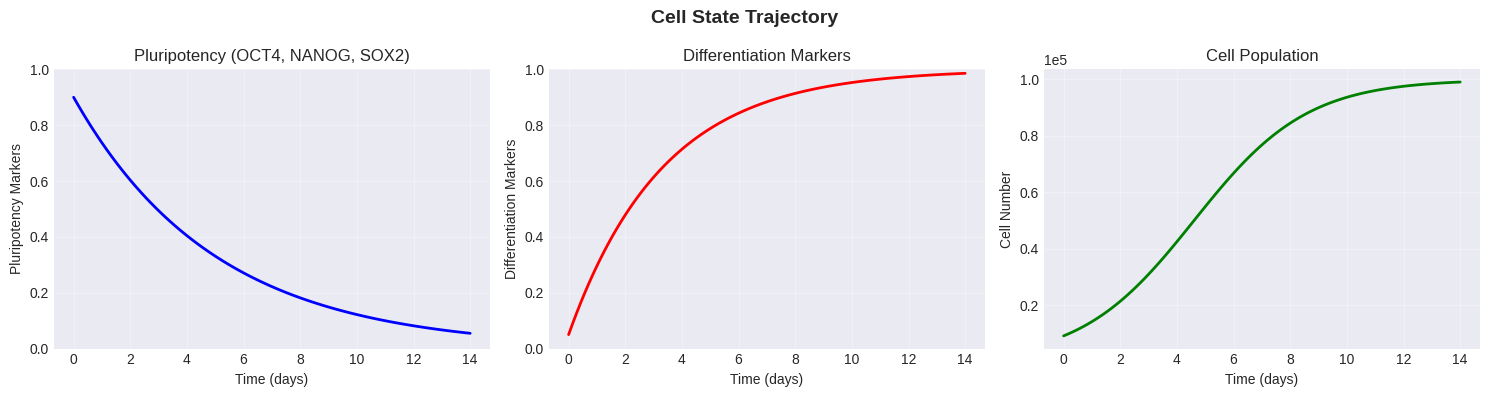
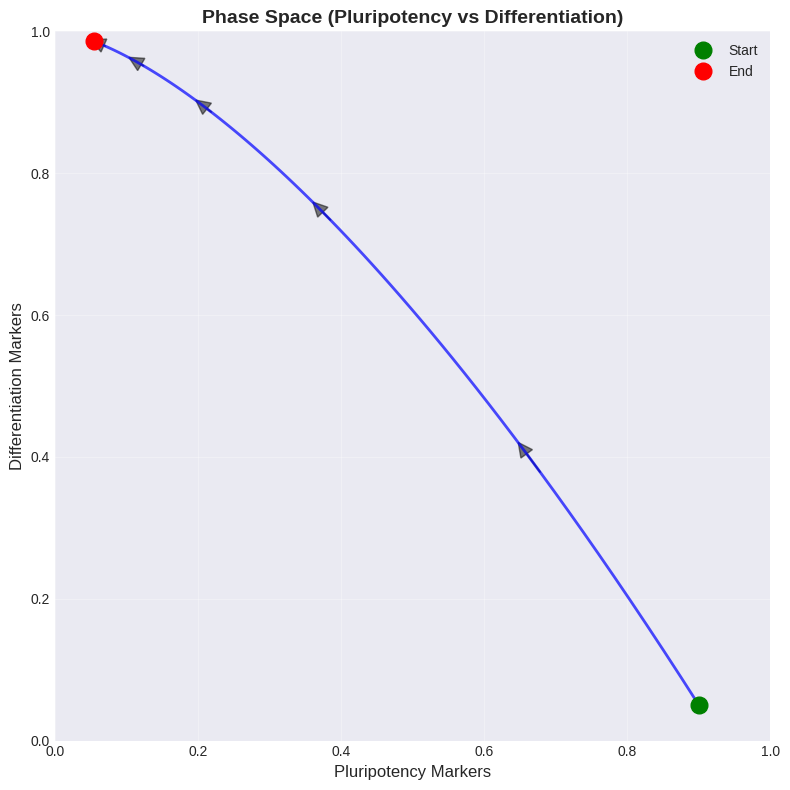

Source code (Python) for these figures, in order:
"""
Visualization utilities for Digital Twin.
"""

import numpy as np
import matplotlib.pyplot as plt
from matplotlib.figure import Figure
from typing import List, Dict, Optional, Tuple
import logging

logger = logging.getLogger(__name__)


class DigitalTwinPlotter:
    """Visualization utilities for digital twin results."""

    def __init__(self, style: str = 'seaborn-v0_8-darkgrid'):
        """
        Initialize plotter.

        Args:
            style: Matplotlib style to use
        """
        try:
            plt.style.use(style)
        except:
            logger.warning(f"Style '{style}' not available, using default")
            plt.style.use('default')

    def plot_trajectory(
        self,
        time_points: np.ndarray,
        states: np.ndarray,
        labels: Optional[List[str]] = None,
        title: str = "Cell State Trajectory",
        save_path: Optional[str] = None
    ) -> Figure:
        """
        Plot cell state trajectory over time.

        Args:
            time_points: Time points array
            states: State array [T, N] where T=time points, N=state variables
            labels: Labels for each state variable
            title: Plot title
            save_path: Path to save figure (if None, displays only)

        Returns:
            Matplotlib figure
        """
        if labels is None:
            labels = [f"State {i}" for i in range(states.shape[1])]

        fig, axes = plt.subplots(1, 3, figsize=(15, 4))

        # Pluripotency
        axes[0].plot(time_points, states[:, 0], 'b-', linewidth=2, label='Pluripotency')
        axes[0].set_xlabel('Time (days)')
        axes[0].set_ylabel('Pluripotency Markers')
        axes[0].set_title('Pluripotency (OCT4, NANOG, SOX2)')
        axes[0].grid(True, alpha=0.3)
        axes[0].set_ylim([0, 1])

        # Differentiation
        axes[1].plot(time_points, states[:, 1], 'r-', linewidth=2, label='Differentiation')
        axes[1].set_xlabel('Time (days)')
        axes[1].set_ylabel('Differentiation Markers')
        axes[1].set_title('Differentiation Markers')
        axes[1].grid(True, alpha=0.3)
        axes[1].set_ylim([0, 1])

        # Population
        axes[2].plot(time_points, states[:, 2], 'g-', linewidth=2, label='Population')
        axes[2].set_xlabel('Time (days)')
        axes[2].set_ylabel('Cell Number')
        axes[2].set_title('Cell Population')
        axes[2].grid(True, alpha=0.3)
        axes[2].ticklabel_format(style='scientific', axis='y', scilimits=(0, 0))

        plt.suptitle(title, fontsize=14, fontweight='bold')
        plt.tight_layout()

        if save_path:
            plt.savefig(save_path, dpi=300, bbox_inches='tight')
            logger.info(f"Figure saved to {save_path}")

        return fig

    def plot_phase_space(
        self,
        states: np.ndarray,
        title: str = "Phase Space (Pluripotency vs Differentiation)",
        save_path: Optional[str] = None
    ) -> Figure:
        """
        Plot phase space trajectory.

        Args:
            states: State array [T, N]
            title: Plot title
            save_path: Path to save figure

        Returns:
            Matplotlib figure
        """
        fig, ax = plt.subplots(figsize=(8, 8))

        # Plot trajectory
        ax.plot(states[:, 0], states[:, 1], 'b-', linewidth=2, alpha=0.7)

        # Mark start and end
        ax.plot(states[0, 0], states[0, 1], 'go', markersize=12, label='Start', zorder=5)
        ax.plot(states[-1, 0], states[-1, 1], 'ro', markersize=12, label='End', zorder=5)

        # Add arrows to show direction
        n_arrows = 5
        arrow_indices = np.linspace(10, len(states)-10, n_arrows, dtype=int)
        for idx in arrow_indices:
            if idx < len(states) - 1:
                dx = states[idx+1, 0] - states[idx, 0]
                dy = states[idx+1, 1] - states[idx, 1]
                ax.arrow(states[idx, 0], states[idx, 1], dx, dy,
                        head_width=0.02, head_length=0.02, fc='black', ec='black', alpha=0.5)

        ax.set_xlabel('Pluripotency Markers', fontsize=12)
        ax.set_ylabel('Differentiation Markers', fontsize=12)
        ax.set_title(title, fontsize=14, fontweight='bold')
        ax.grid(True, alpha=0.3)
        ax.legend()
        ax.set_xlim([0, 1])
        ax.set_ylim([0, 1])

        plt.tight_layout()

        if save_path:
            plt.savefig(save_path, dpi=300, bbox_inches='tight')
            logger.info(f"Figure saved to {save_path}")

        return fig

    def plot_prediction(
        self,
        history_time: np.ndarray,
        history_states: np.ndarray,
        prediction_time: np.ndarray,
        prediction_states: np.ndarray,
        uncertainty: Optional[np.ndarray] = None,
        title: str = "Digital Twin Prediction",
        save_path: Optional[str] = None
    ) -> Figure:
        """
        Plot historical data with predictions.

        Args:
            history_time: Historical time points
            history_states: Historical states
            prediction_time: Predicted time points
            prediction_states: Predicted states
            uncertainty: Uncertainty bounds (if available)
            title: Plot title
            save_path: Path to save figure

        Returns:
            Matplotlib figure
        """
        fig, axes = plt.subplots(2, 1, figsize=(12, 8))

        # Pluripotency
        axes[0].plot(history_time, history_states[:, 0], 'b-', linewidth=2,
                    label='Historical', marker='o', markersize=4)
        axes[0].plot(prediction_time, prediction_states[:, 0], 'b--', linewidth=2,
                    label='Predicted', marker='s', markersize=4)

        if uncertainty is not None:
            axes[0].fill_between(prediction_time,
                                prediction_states[:, 0] - uncertainty[:, 0],
                                prediction_states[:, 0] + uncertainty[:, 0],
                                alpha=0.2, color='blue', label='Uncertainty')

        axes[0].axvline(history_time[-1], color='gray', linestyle=':', linewidth=2,
                       label='Prediction Start')
        axes[0].set_ylabel('Pluripotency Markers', fontsize=11)
        axes[0].set_title('Pluripotency Prediction', fontsize=12, fontweight='bold')
        axes[0].legend()
        axes[0].grid(True, alpha=0.3)
        axes[0].set_ylim([0, 1])

        # Differentiation
        axes[1].plot(history_time, history_states[:, 1], 'r-', linewidth=2,
                    label='Historical', marker='o', markersize=4)
        axes[1].plot(prediction_time, prediction_states[:, 1], 'r--', linewidth=2,
                    label='Predicted', marker='s', markersize=4)

        if uncertainty is not None:
            axes[1].fill_between(prediction_time,
                                prediction_states[:, 1] - uncertainty[:, 1],
                                prediction_states[:, 1] + uncertainty[:, 1],
                                alpha=0.2, color='red', label='Uncertainty')

        axes[1].axvline(history_time[-1], color='gray', linestyle=':', linewidth=2,
                       label='Prediction Start')
        axes[1].set_xlabel('Time (days)', fontsize=11)
        axes[1].set_ylabel('Differentiation Markers', fontsize=11)
        axes[1].set_title('Differentiation Prediction', fontsize=12, fontweight='bold')
        axes[1].legend()
        axes[1].grid(True, alpha=0.3)
        axes[1].set_ylim([0, 1])

        plt.suptitle(title, fontsize=14, fontweight='bold')
        plt.tight_layout()

        if save_path:
            plt.savefig(save_path, dpi=300, bbox_inches='tight')
            logger.info(f"Figure saved to {save_path}")

        return fig

    def plot_comparison(
        self,
        time_points: np.ndarray,
        states_list: List[np.ndarray],
        labels: List[str],
        title: str = "Protocol Comparison",
        save_path: Optional[str] = None
    ) -> Figure:
        """
        Compare multiple simulation runs.

        Args:
            time_points: Time points (same for all runs)
            states_list: List of state arrays
            labels: Labels for each run
            title: Plot title
            save_path: Path to save figure

        Returns:
            Matplotlib figure
        """
        fig, axes = plt.subplots(2, 2, figsize=(14, 10))

        colors = plt.cm.tab10(np.linspace(0, 1, len(states_list)))

        # Pluripotency
        for states, label, color in zip(states_list, labels, colors):
            axes[0, 0].plot(time_points, states[:, 0], linewidth=2,
                          label=label, color=color)
        axes[0, 0].set_xlabel('Time (days)')
        axes[0, 0].set_ylabel('Pluripotency Markers')
        axes[0, 0].set_title('Pluripotency Comparison')
        axes[0, 0].legend()
        axes[0, 0].grid(True, alpha=0.3)

        # Differentiation
        for states, label, color in zip(states_list, labels, colors):
            axes[0, 1].plot(time_points, states[:, 1], linewidth=2,
                          label=label, color=color)
        axes[0, 1].set_xlabel('Time (days)')
        axes[0, 1].set_ylabel('Differentiation Markers')
        axes[0, 1].set_title('Differentiation Comparison')
        axes[0, 1].legend()
        axes[0, 1].grid(True, alpha=0.3)

        # Population
        for states, label, color in zip(states_list, labels, colors):
            axes[1, 0].plot(time_points, states[:, 2], linewidth=2,
                          label=label, color=color)
        axes[1, 0].set_xlabel('Time (days)')
        axes[1, 0].set_ylabel('Cell Number')
        axes[1, 0].set_title('Population Comparison')
        axes[1, 0].legend()
        axes[1, 0].grid(True, alpha=0.3)
        axes[1, 0].ticklabel_format(style='scientific', axis='y', scilimits=(0, 0))

        # Phase space
        for states, label, color in zip(states_list, labels, colors):
            axes[1, 1].plot(states[:, 0], states[:, 1], linewidth=2,
                          label=label, color=color, alpha=0.7)
            axes[1, 1].plot(states[0, 0], states[0, 1], 'o', color=color, markersize=8)
            axes[1, 1].plot(states[-1, 0], states[-1, 1], 's', color=color, markersize=8)
        axes[1, 1].set_xlabel('Pluripotency')
        axes[1, 1].set_ylabel('Differentiation')
        axes[1, 1].set_title('Phase Space')
        axes[1, 1].legend()
        axes[1, 1].grid(True, alpha=0.3)

        plt.suptitle(title, fontsize=14, fontweight='bold')
        plt.tight_layout()

        if save_path:
            plt.savefig(save_path, dpi=300, bbox_inches='tight')
            logger.info(f"Figure saved to {save_path}")

        return fig


if __name__ == "__main__":
    # Example usage
    logging.basicConfig(level=logging.INFO)

    # Generate synthetic data
    t = np.linspace(0, 14, 100)
    P = 0.9 * np.exp(-0.2 * t)
    D = 1 - 0.95 * np.exp(-0.3 * t)
    N = 10000 * np.exp(0.5 * t) / (1 + 0.1 * np.exp(0.5 * t))
    states = np.column_stack([P, D, N])

    # Create plotter
    plotter = DigitalTwinPlotter()

    # Plot trajectory
    print("Creating trajectory plot...")
    plotter.plot_trajectory(t, states, save_path="trajectory_example.png")

    # Plot phase space
    print("Creating phase space plot...")
    plotter.plot_phase_space(states, save_path="phase_space_example.png")

    print("Plots created successfully!")
    plt.show()
